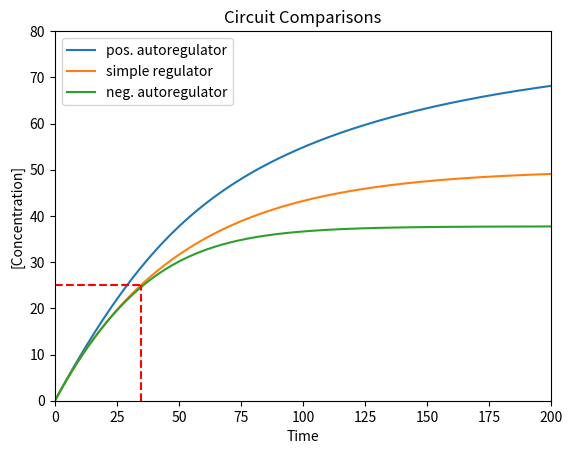
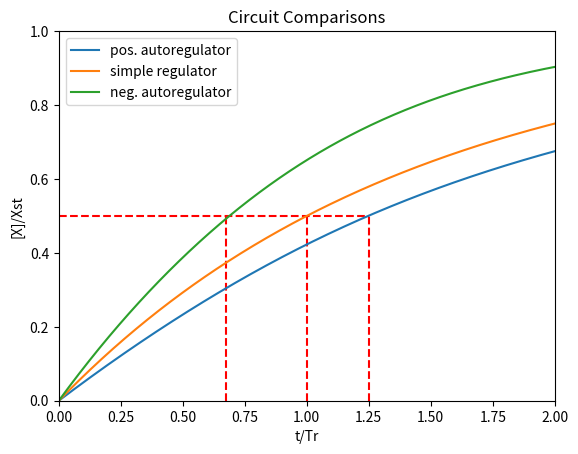

Here is the Python script that generated these plots, in order:
# -*- coding: utf-8 -*-
"""
Created on Fri Jun 12 16:08:38 2015

[redacted]
"""

import numpy as np
import matplotlib.pyplot as plt
import math
from scipy.integrate import odeint
plt.ion()

#Autoregulator
xMax = 200.
yMax = 80.
B = 1.                       # rate of production of Y
B0 = 0.01                    # rate of auto-activation
a = 0.02                     # rate of degradation/dilution
X0 = [0,0,0]                   # initial concentration of Y
Yst=B/a                      # steady state
K = 50.                      # repression threshold
Tr = math.log(2)/a           # response time
n = 4                        # hill coefficient

# solve the system dy/dt = f(y, t)
def f(x, t):
        Xi = x[0]
        Yi = x[1]
        Zi = x[2]
        # the model equations
        f0 = B/(1+math.pow(Xi/K,n)) - a*Xi
        f1 = B - a*Yi
        f2 = B/(1+math.pow(Xi/K,n)) + (B0-a)*Zi
        return [f0,f1,f2]
        
t = np.linspace(0, xMax, 1000)   # time grid

# solve the DEs
soln = odeint(f, X0, t)
X = soln[:,0]
Y = soln[:,1]
Z = soln[:,2]

plt.figure()
plt.axis([0, xMax, 0, yMax])
plt.plot(t,Z, label = 'pos. autoregulator')
plt.plot(t,Y, label = 'simple regulator')
plt.plot(t,X, label = 'neg. autoregulator')
plt.axhline(y=K/2, xmax=Tr/xMax, color='r', ls='dashed')
plt.axvline(x=Tr, ymax=K/(2*yMax), color='r', ls='dashed')
plt.title('Circuit Comparisons')
plt.xlabel('Time')
plt.ylabel('[Concentration]')
plt.legend(loc=0)

plt.figure()
plt.axis([0,2,0,1])
plt.axhline(y=0.5, xmax=0.625, color='r', ls='dashed')
plt.axvline(x=0.675, ymax=0.5, color = 'r', ls='dashed')
plt.axvline(x=1, ymax=0.5, color = 'r', ls='dashed')
plt.axvline(x=1.25, ymax=0.5, color = 'r', ls='dashed')
plt.plot(t/Tr,Z/Z[999], label = 'pos. autoregulator')
plt.plot(t/Tr,Y/Yst, label = 'simple regulator')
plt.plot(t/Tr,X/X[999], label = 'neg. autoregulator')
plt.title('Circuit Comparisons')
plt.xlabel('t/Tr')
plt.ylabel('[X]/Xst')
plt.legend(loc=0)


